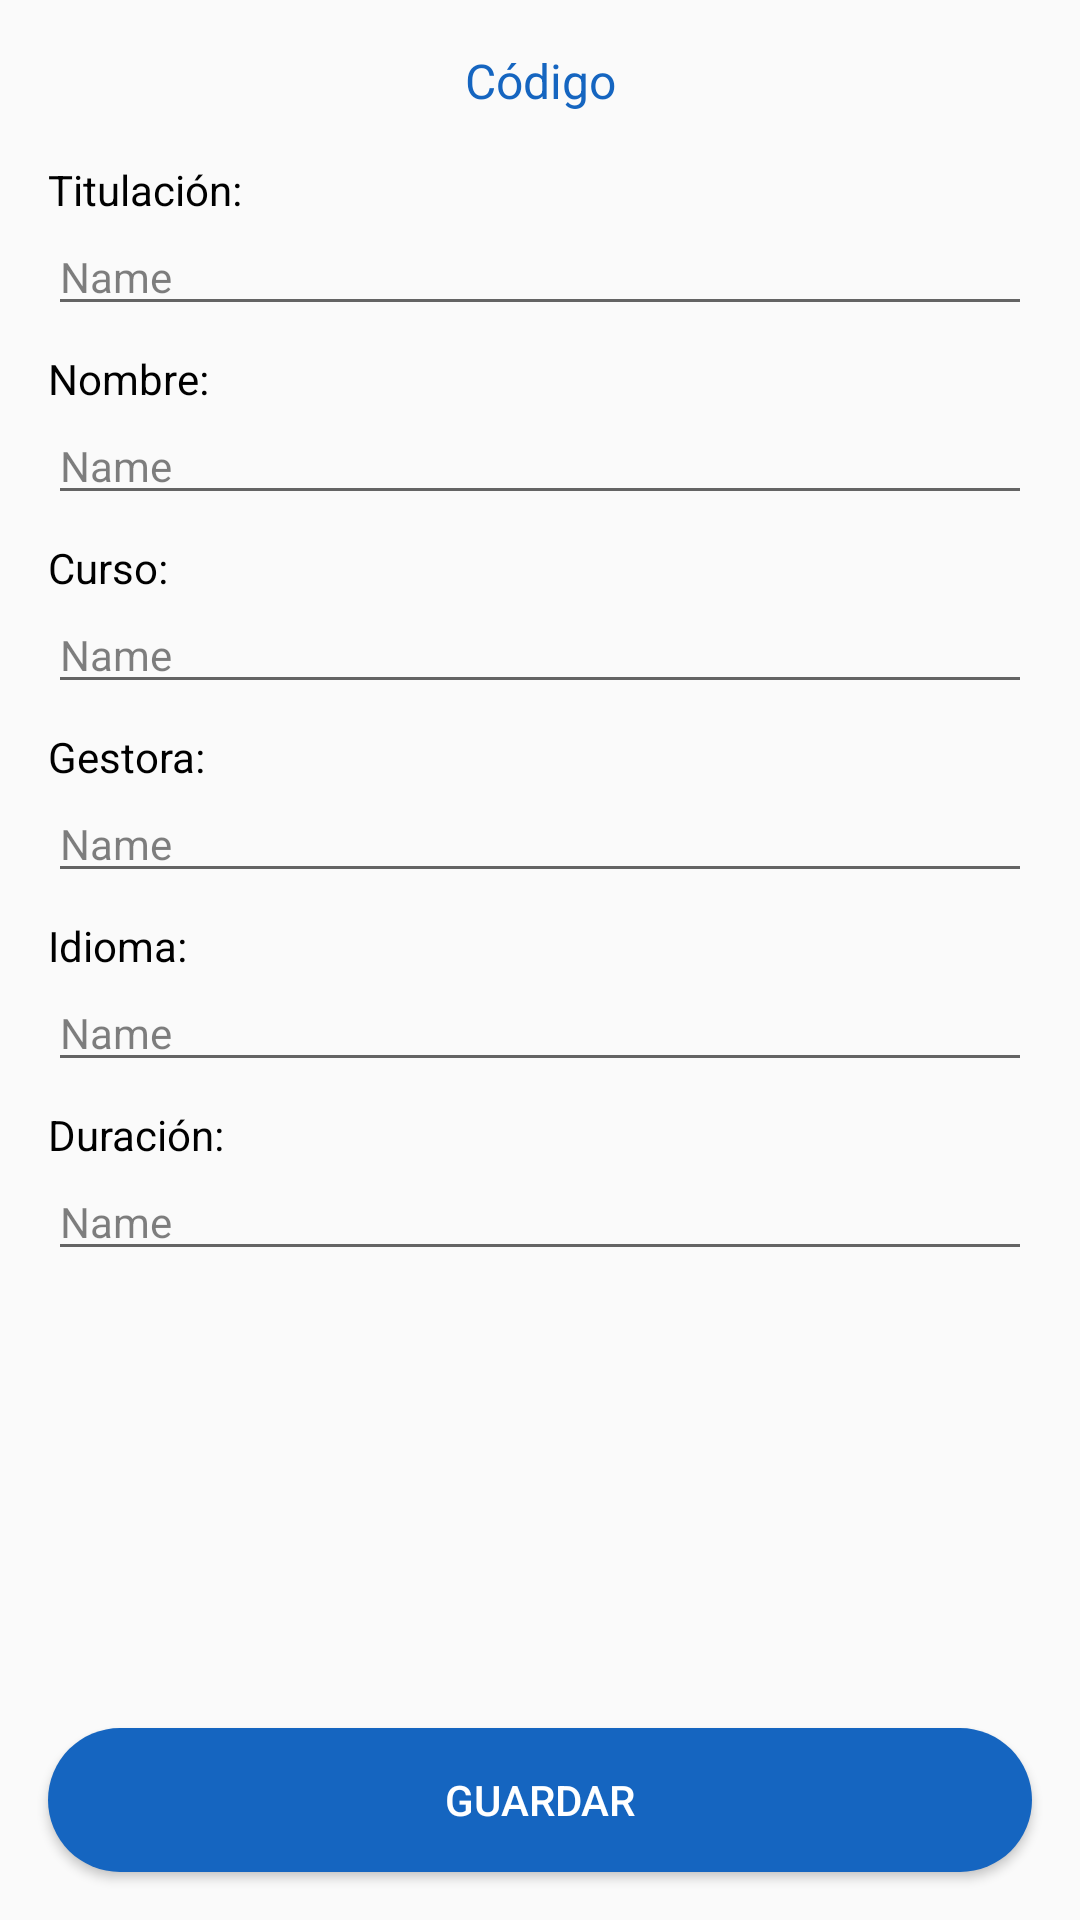

The Android layout XML behind this screen, and the referenced resources:
<!-- AndroidManifest.xml: application theme AppTheme -->
<!-- res/layout/activity_edit_subject.xml -->
<?xml version="1.0" encoding="utf-8"?>
<androidx.constraintlayout.widget.ConstraintLayout xmlns:android="http://schemas.android.com/apk/res/android"
    xmlns:app="http://schemas.android.com/apk/res-auto"
    xmlns:tools="http://schemas.android.com/tools"
    android:layout_width="match_parent"
    android:layout_height="match_parent"
    android:focusable="true"
    android:focusableInTouchMode="true"
    android:background="@color/background_material_light"
    tools:context=".presentation.teacher.management.subjects.EditSubjectActivity">

    <Button
        android:id="@+id/buttonSaveSubjectData"
        style="@style/AppTheme.PrimaryButton"
        android:layout_width="0dp"
        android:layout_height="wrap_content"
        android:layout_marginStart="16dp"
        android:layout_marginEnd="16dp"
        android:layout_marginBottom="16dp"
        android:text="Guardar"
        app:layout_constraintBottom_toBottomOf="parent"
        app:layout_constraintEnd_toEndOf="parent"
        app:layout_constraintStart_toStartOf="parent" />

    <ScrollView
        android:layout_width="match_parent"
        android:layout_height="0dp"
        android:layout_marginBottom="8dp"
        app:layout_constraintBottom_toTopOf="@+id/buttonSaveSubjectData"
        app:layout_constraintEnd_toEndOf="parent"
        app:layout_constraintHorizontal_bias="1.0"
        app:layout_constraintStart_toStartOf="parent"
        app:layout_constraintTop_toTopOf="parent"
        app:layout_constraintVertical_bias="1.0">

        <androidx.constraintlayout.widget.ConstraintLayout
            android:layout_width="match_parent"
            android:layout_height="wrap_content">

            <TextView
                android:id="@+id/textViewSubjectCode"
                style="@style/Title"
                android:layout_width="wrap_content"
                android:layout_height="wrap_content"
                android:layout_marginStart="16dp"
                android:layout_marginTop="16dp"
                android:layout_marginEnd="16dp"
                android:text="Código"
                app:layout_constraintEnd_toEndOf="parent"
                app:layout_constraintStart_toStartOf="parent"
                app:layout_constraintTop_toTopOf="parent" />

            <TextView
                android:id="@+id/textView33"
                style="@style/Label"
                android:layout_width="0dp"
                android:layout_height="wrap_content"
                android:layout_marginStart="16dp"
                android:layout_marginTop="16dp"
                android:layout_marginEnd="16dp"
                android:text="Titulación:"
                app:layout_constraintEnd_toEndOf="parent"
                app:layout_constraintStart_toStartOf="parent"
                app:layout_constraintTop_toBottomOf="@+id/textViewSubjectCode" />

            <EditText
                android:id="@+id/editTextDegree"
                style="@style/Value"
                android:layout_width="0dp"
                android:layout_height="wrap_content"
                android:ems="10"
                android:inputType="textPersonName"
                android:text="Name"
                app:layout_constraintEnd_toEndOf="@+id/textView33"
                app:layout_constraintStart_toStartOf="@+id/textView33"
                app:layout_constraintTop_toBottomOf="@+id/textView33" />

            <EditText
                android:id="@+id/editTextSubjectName"
                style="@style/Value"
                android:layout_width="0dp"
                android:layout_height="wrap_content"
                android:ems="10"
                android:inputType="textPersonName"
                android:text="Name"
                app:layout_constraintEnd_toEndOf="@+id/textView36"
                app:layout_constraintStart_toStartOf="@+id/textView36"
                app:layout_constraintTop_toBottomOf="@+id/textView36" />

            <EditText
                android:id="@+id/editTextSchoolYear"
                style="@style/Value"
                android:layout_width="0dp"
                android:layout_height="wrap_content"
                android:ems="10"
                android:inputType="textPersonName"
                android:text="Name"
                app:layout_constraintEnd_toEndOf="@+id/textView37"
                app:layout_constraintStart_toStartOf="@+id/textView36"
                app:layout_constraintTop_toBottomOf="@+id/textView37" />

            <EditText
                android:id="@+id/editTextDepartment"
                style="@style/Value"
                android:layout_width="0dp"
                android:layout_height="wrap_content"
                android:ems="10"
                android:inputType="textPersonName"
                android:text="Name"
                app:layout_constraintEnd_toEndOf="@+id/textView48"
                app:layout_constraintStart_toStartOf="@+id/textView48"
                app:layout_constraintTop_toBottomOf="@+id/textView48" />

            <EditText
                android:id="@+id/editTextLanguage"
                style="@style/Value"
                android:layout_width="0dp"
                android:layout_height="wrap_content"
                android:ems="10"
                android:inputType="textPersonName"
                android:text="Name"
                app:layout_constraintEnd_toEndOf="@+id/textView49"
                app:layout_constraintStart_toStartOf="@+id/textView49"
                app:layout_constraintTop_toBottomOf="@+id/textView49" />

            <EditText
                android:id="@+id/editTextDuration"
                style="@style/Value"
                android:layout_width="0dp"
                android:layout_height="wrap_content"
                android:ems="10"
                android:inputType="textPersonName"
                android:text="Name"
                app:layout_constraintEnd_toEndOf="@+id/textView50"
                app:layout_constraintStart_toStartOf="@+id/textView50"
                app:layout_constraintTop_toBottomOf="@+id/textView50" />

            <TextView
                android:id="@+id/textView36"
                style="@style/Label"
                android:layout_width="0dp"
                android:layout_height="wrap_content"
                android:layout_marginTop="8dp"
                android:text="Nombre:"
                app:layout_constraintEnd_toEndOf="@+id/editTextDegree"
                app:layout_constraintStart_toStartOf="@+id/editTextDegree"
                app:layout_constraintTop_toBottomOf="@+id/editTextDegree" />

            <TextView
                android:id="@+id/textView37"
                style="@style/Label"
                android:layout_width="0dp"
                android:layout_height="wrap_content"
                android:layout_marginTop="8dp"
                android:text="Curso:"
                app:layout_constraintEnd_toEndOf="@+id/editTextSubjectName"
                app:layout_constraintStart_toStartOf="@+id/editTextSubjectName"
                app:layout_constraintTop_toBottomOf="@+id/editTextSubjectName" />

            <TextView
                android:id="@+id/textView48"
                style="@style/Label"
                android:layout_width="0dp"
                android:layout_height="wrap_content"
                android:layout_marginTop="8dp"
                android:text="Gestora:"
                app:layout_constraintEnd_toEndOf="@+id/editTextSchoolYear"
                app:layout_constraintStart_toStartOf="@+id/editTextSchoolYear"
                app:layout_constraintTop_toBottomOf="@+id/editTextSchoolYear" />

            <TextView
                android:id="@+id/textView49"
                style="@style/Label"
                android:layout_width="0dp"
                android:layout_height="wrap_content"
                android:layout_marginTop="8dp"
                android:text="Idioma:"
                app:layout_constraintEnd_toEndOf="@+id/editTextDepartment"
                app:layout_constraintStart_toStartOf="@+id/editTextDepartment"
                app:layout_constraintTop_toBottomOf="@+id/editTextDepartment" />

            <TextView
                android:id="@+id/textView50"
                style="@style/Label"
                android:layout_width="0dp"
                android:layout_height="wrap_content"
                android:layout_marginTop="8dp"
                android:text="Duración:"
                app:layout_constraintEnd_toEndOf="@+id/editTextLanguage"
                app:layout_constraintStart_toStartOf="@+id/editTextLanguage"
                app:layout_constraintTop_toBottomOf="@+id/editTextLanguage" />
        </androidx.constraintlayout.widget.ConstraintLayout>
    </ScrollView>
</androidx.constraintlayout.widget.ConstraintLayout>
<!-- resources referenced by this layout -->
<resources>
  <style name="AppTheme.PrimaryButton" parent="Widget.AppCompat.Button.Colored">
          <item name="android:textColor">@color/white</item>
          <item name="android:background">@drawable/rounded_shape</item>
      </style>
  <style name="Label">
          <item name="android:textColor">@color/colorTextPrimary</item>
          <item name="android:textSize">14sp</item>
      </style>
  <style name="Title">
          <item name="android:textSize">16sp</item>
          <item name="android:textColor">@color/colorSecondary</item>
      </style>
  <style name="Value">
          <item name="android:textColor">@color/colorTextSecondary</item>
          <item name="android:textSize">14sp</item>
      </style>
  <style name="AppTheme" parent="Theme.AppCompat.Light.DarkActionBar">
          <item name="colorPrimary">@color/colorPrimary</item>
          <item name="colorPrimaryDark">@color/colorPrimaryDark</item>
          <item name="colorAccent">@color/colorAccent</item>
  
          
          <item name="android:windowAnimationStyle">@style/CustomActivityAnimation</item>
  
          
          <item name="android:windowIsTranslucent">true</item>
          <item name="android:windowBackground">@android:color/transparent</item>
      </style>
  <color name="white">#FFFFFF</color>
  <!-- drawable rounded_shape (drawable) -->
  <?xml version="1.0" encoding="utf-8"?>
  <shape
      xmlns:android="http://schemas.android.com/apk/res/android"
      android:shape="rectangle">
      <solid
          android:color="@color/colorSecondary">
      </solid>
      <corners
          android:radius="30dp">
      </corners>
  </shape>
  <color name="colorTextPrimary">#000000</color>
  <color name="colorSecondary">#1565c0</color>
  <color name="colorTextSecondary">#80000000</color>
  <color name="colorPrimary">#0d47a1</color>
  <color name="colorPrimaryDark">#002171</color>
  <color name="colorAccent">#5472d3</color>
  <style name="CustomActivityAnimation" parent="android:Animation.Activity">
          <item name="android:activityOpenEnterAnimation">@anim/slide_in_right</item>
          <item name="android:activityOpenExitAnimation">@anim/slide_out_left</item>
          <item name="android:activityCloseEnterAnimation">@anim/slide_in_left</item>
          <item name="android:activityCloseExitAnimation">@anim/slide_out_right</item>
      </style>
</resources>
